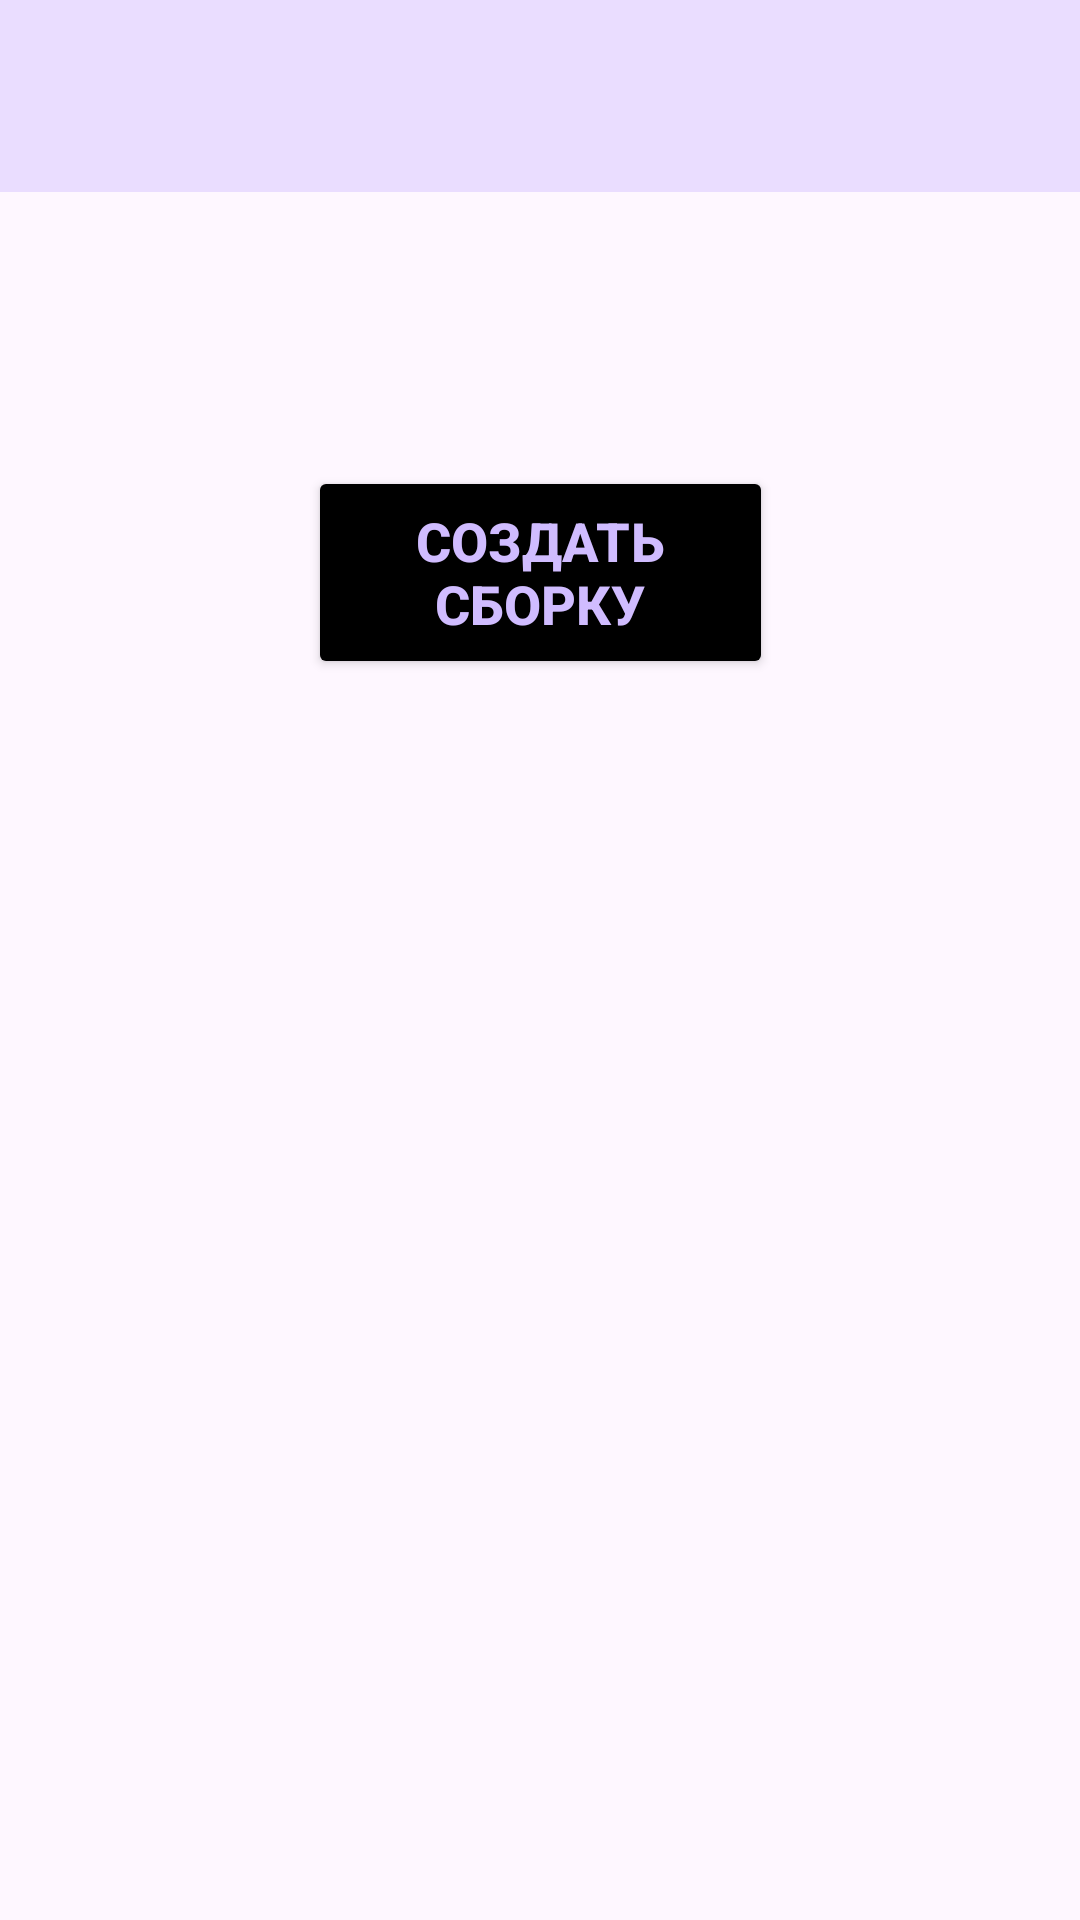

Write the Android layout XML for this screen, with the resource values it uses.
<!-- AndroidManifest.xml: application theme Theme.PcConfigHelperCoursework -->
<!-- res/layout/fragment_assembly_choice.xml -->
<?xml version="1.0" encoding="utf-8"?>
<androidx.constraintlayout.widget.ConstraintLayout xmlns:android="http://schemas.android.com/apk/res/android"
    xmlns:tools="http://schemas.android.com/tools"
    android:layout_width="match_parent"
    android:layout_height="match_parent"
    xmlns:app="http://schemas.android.com/apk/res-auto"
    tools:context=".configurator.AssemblyChoiceFragment">
    <com.google.android.material.appbar.AppBarLayout
        android:id="@+id/catalogToolbar"
        android:layout_width="match_parent"
        android:layout_height="wrap_content"
        android:background="?colorPrimaryContainer"
        app:layout_constraintBottom_toBottomOf="parent"
        app:layout_constraintEnd_toEndOf="parent"
        app:layout_constraintHeight_percent="0.08"
        app:layout_constraintStart_toStartOf="parent"
        app:layout_constraintTop_toTopOf="parent"
        app:layout_constraintVertical_bias="0.0">

        <androidx.appcompat.widget.Toolbar
            android:layout_width="match_parent"
            android:id="@+id/toolbar"
            android:layout_height="?attr/actionBarSize"
            style="@style/CenterTextToolbar">

            <TextView
                android:id="@+id/toolbarTitleTextView"
                android:layout_width="match_parent"
                android:layout_height="wrap_content"
                android:text=""
                android:textAlignment="center"
                android:textAppearance="@style/TextAppearance.AppCompat.Widget.ActionBar.Title"/>

        </androidx.appcompat.widget.Toolbar>
    </com.google.android.material.appbar.AppBarLayout>

    <Button
        android:id="@+id/createAssemblyButton"
        android:layout_width="155dp"
        android:layout_height="71dp"
        android:backgroundTint="?colorSecondary"
        android:text="Создать сборку"
        android:textColor="?colorPrimaryInverse"
        android:textSize="18sp"
        android:textStyle="bold"
        app:layout_constraintBottom_toBottomOf="parent"
        app:layout_constraintEnd_toEndOf="parent"
        app:layout_constraintStart_toStartOf="parent"
        app:layout_constraintTop_toBottomOf="@+id/catalogToolbar"
        app:layout_constraintVertical_bias="0.181" />

</androidx.constraintlayout.widget.ConstraintLayout>
<!-- resources referenced by this layout -->
<resources>
  <style name="CenterTextToolbar" parent="Widget.AppCompat.Toolbar">
          <item name="contentInsetStart">0dp</item>
          <item name="contentInsetLeft">0dp</item>
      </style>
  <style name="Theme.PcConfigHelperCoursework" parent="Base.Theme.PcConfigHelperCoursework" />
  <style name="Base.Theme.PcConfigHelperCoursework" parent="Theme.Material3.DayNight.NoActionBar">
          
          
          <item name="colorPrimary">@color/white</item>
          <item name="colorSecondary">@color/black</item>
      </style>
  <color name="white">#FFFFFFFF</color>
  <color name="black">#FF000000</color>
</resources>
